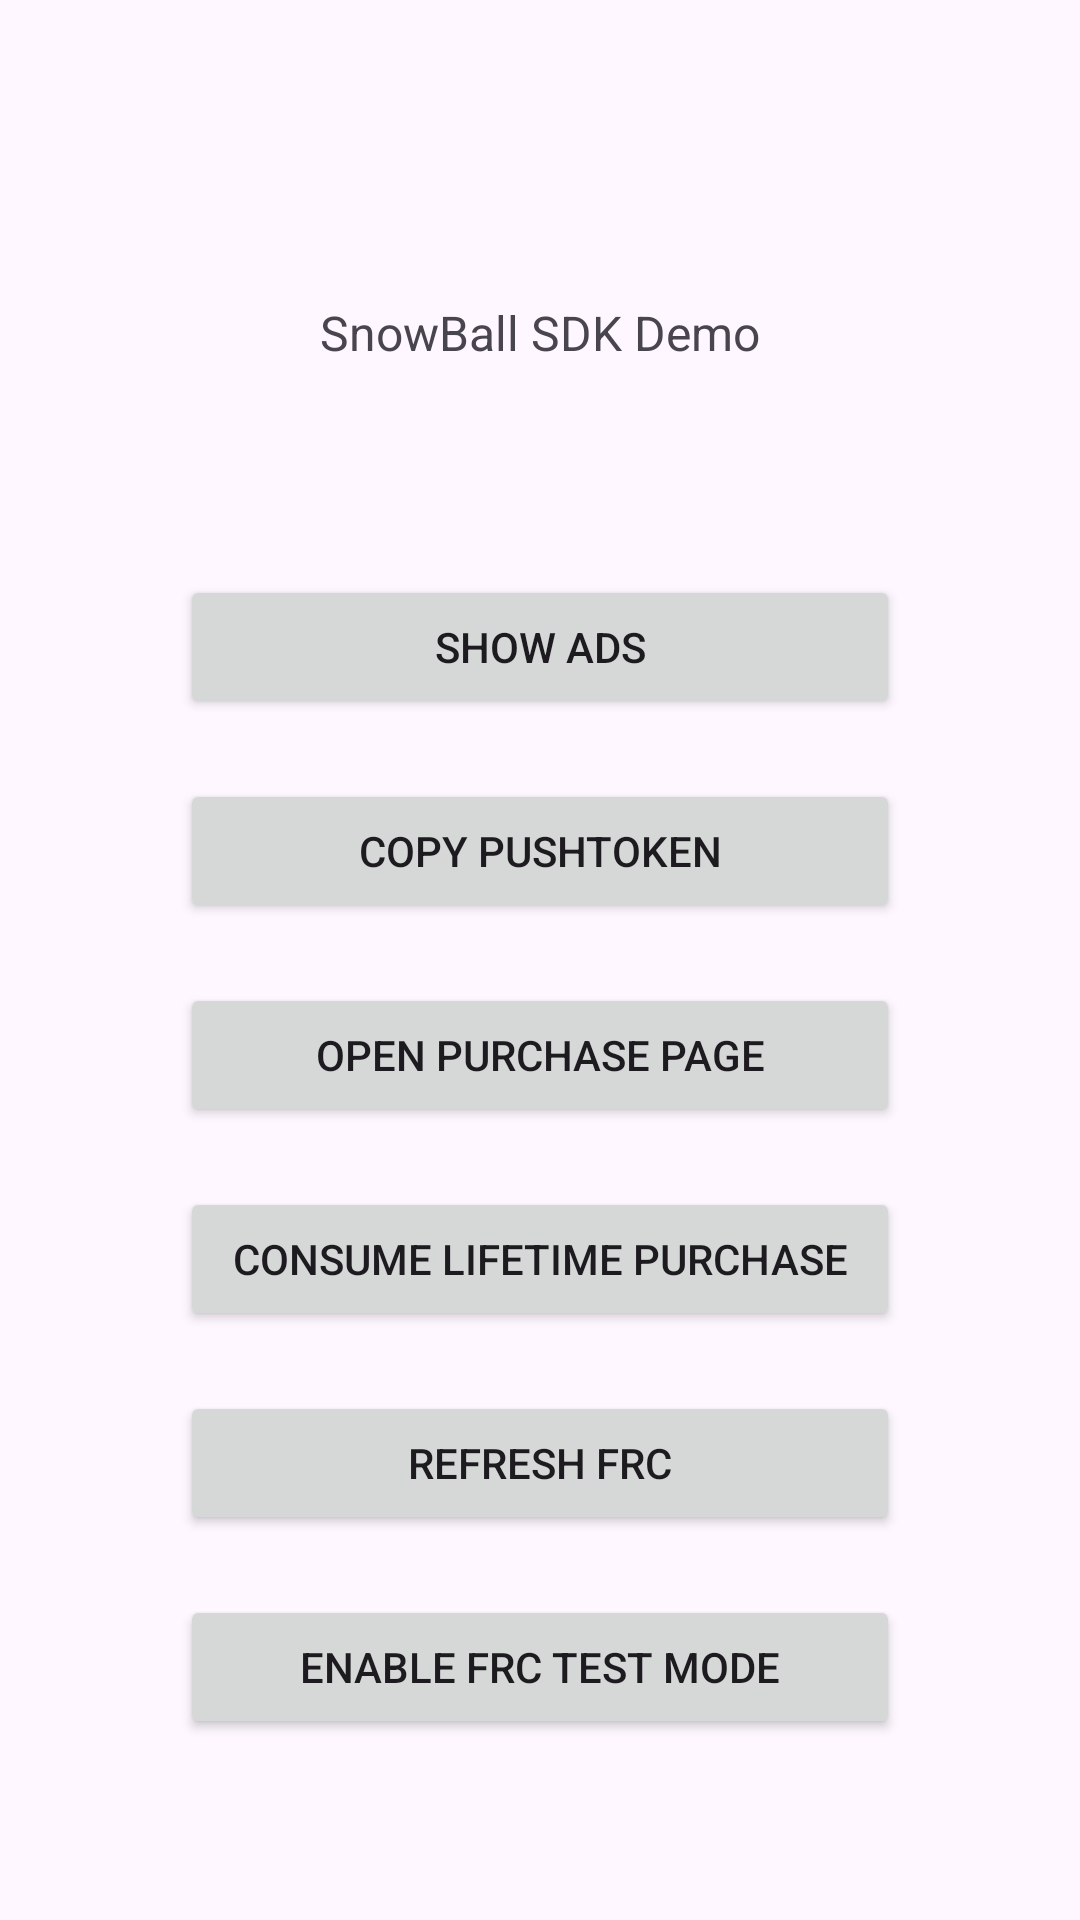

Android layout source for this screen:
<!-- AndroidManifest.xml: application theme Theme.PushLibDemo -->
<!-- res/layout/activity_main.xml -->
<?xml version="1.0" encoding="utf-8"?>
<LinearLayout xmlns:android="http://schemas.android.com/apk/res/android"
    xmlns:app="http://schemas.android.com/apk/res-auto"
    xmlns:tools="http://schemas.android.com/tools"
    android:id="@+id/main"
    android:layout_width="match_parent"
    android:layout_height="match_parent"
    android:orientation="vertical"
    tools:context="com.snowball.sdkdemo.MainActivity">

    <TextView
        android:layout_width="wrap_content"
        android:layout_height="wrap_content"
        android:layout_gravity="center_horizontal"
        android:layout_marginTop="100dp"
        android:layout_marginBottom="50dp"
        android:textSize="16sp"
        android:text="SnowBall SDK Demo" />

    <Button
        android:id="@+id/btn_show_ads"
        android:layout_width="match_parent"
        android:layout_height="wrap_content"
        android:layout_gravity="center_horizontal"
        android:layout_marginTop="20dp"
        android:layout_marginHorizontal="60dp"
        android:text="Show Ads" />

    <Button
        android:id="@+id/btn_copy_push_token"
        android:layout_width="match_parent"
        android:layout_height="wrap_content"
        android:layout_gravity="center_horizontal"
        android:layout_marginTop="20dp"
        android:layout_marginHorizontal="60dp"
        android:text="Copy PushToken" />

    <Button
        android:id="@+id/btn_open_purchase_page"
        android:layout_width="match_parent"
        android:layout_height="wrap_content"
        android:layout_gravity="center_horizontal"
        android:layout_marginTop="20dp"
        android:layout_marginHorizontal="60dp"
        android:text="Open Purchase Page" />

    <Button
        android:id="@+id/btn_consume_lifetime_purchase"
        android:layout_width="match_parent"
        android:layout_height="wrap_content"
        android:layout_gravity="center_horizontal"
        android:layout_marginTop="20dp"
        android:layout_marginHorizontal="60dp"
        android:text="Consume Lifetime Purchase" />

    <Button
        android:id="@+id/btn_refresh_frc"
        android:layout_width="match_parent"
        android:layout_height="wrap_content"
        android:layout_gravity="center_horizontal"
        android:layout_marginTop="20dp"
        android:layout_marginHorizontal="60dp"
        android:text="Refresh FRC" />

    <Button
        android:id="@+id/btn_enable_frc_test_mode"
        android:layout_width="match_parent"
        android:layout_height="wrap_content"
        android:layout_gravity="center_horizontal"
        android:layout_marginTop="20dp"
        android:layout_marginHorizontal="60dp"
        android:text="Enable FRC Test Mode" />

    <Button
        android:id="@+id/btn_disable_frc_test_mode"
        android:layout_width="match_parent"
        android:layout_height="wrap_content"
        android:layout_gravity="center_horizontal"
        android:layout_marginTop="20dp"
        android:layout_marginHorizontal="60dp"
        android:text="Disable FRC Test Mode"
        android:visibility="gone"/>

    <LinearLayout
        android:layout_width="match_parent"
        android:layout_height="wrap_content"
        android:id="@+id/vUserPushToken"
        android:orientation="vertical"
        android:layout_margin="10dp">
        <TextView
            android:id="@+id/license_status_textview"
            android:layout_width="wrap_content"
            android:layout_height="wrap_content"
            android:textSize="14sp"
            android:layout_marginTop="10dp"/>
        <TextView
            android:id="@+id/frc_version_id_textView"
            android:layout_width="wrap_content"
            android:layout_height="wrap_content"
            android:textSize="14sp"/>

        <TextView
            android:id="@+id/user_push_token_text_view"
            android:layout_width="match_parent"
            android:layout_height="wrap_content"
            android:textSize="14sp"
            android:layout_marginTop="10dp"/>

    </LinearLayout>


</LinearLayout>
<!-- resources referenced by this layout -->
<resources>
  <style name="Theme.PushLibDemo" parent="Base.Theme.PushLibDemo" />
  <style name="Base.Theme.PushLibDemo" parent="Theme.Material3.DayNight.NoActionBar">
          
          
      </style>
</resources>
